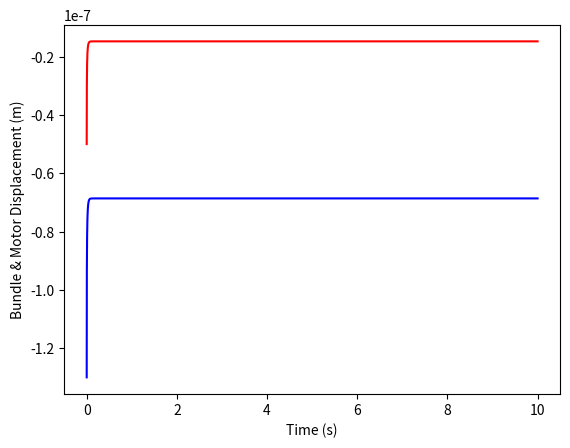

This chart was generated by the following Python code:
#SINGLE BUNDLE
#Nadrowski - Nick Senofsky

import numpy as np
import math
from scipy import *
import random
import matplotlib.pyplot as plt
from scipy.integrate import odeint


#Variables
lambda_ = 2.8 * 10**-6 #friction coeff of hair bundle
lambda_a = 10 * 10**-6 #friction coeff of adaptation motors
Kgs = 750 * 10**-6 #combinded gating spring stiffness
Ksp = 600 * 10**-6 #combined stiffness of stereociliary pivots and load
Kes = 140 * 10**-6 #stiffness of extent spring
xes = 20 * 10**-9
d = 8.7 * 10**-9 #gating-spring elongation on channel opening
gamma = 0.14 #geometrical gain of stereociliary shear motion
tau = 0.1 * 10**-3 #time constant of calcium feedback
tau_c =  1 * 10**-3 #dwell time of transduction channels
C0 = 0 #intracellular Ca2+ concentration with closed channels
N = 50 ## of stereocillia
N_a = 3000 ## of motors in the hair bundle
Kb = 1.38 * 10**-23 #boltman
T = 300 #temp
KbT = 4.14 * 10**-21
dG = 4.14 * 10**-20 #Gibbs free energy
T_a = 1.5 * T
D = (d / gamma)
A = math.exp((dG + ((Kgs * D**2) / (2*N))) / KbT)
delta = N * KbT / (Kgs * D)
#fmax = 439 * 10**-12  #330-800 pN  (352)
#P0 =.2
#P1 = -.8   #"assume that increased Ca levels at the motor site reduce active force generation"
Cmax = 250 * 10**-3  #assuming max calcium concentration @ motor is endolymph concentration
Cm = Cmax * 1

a0 = 1.5
fmax = ((87 * a0) + 352) * 10**-12
P0 = .2
#P1 = -1   #"assume that increased Ca levels at the motor site reduce active force generation"
sp1M = (((0.3)/(87* 10**-12))*(fmax - (352* 10**-12))) + 0.65
P1 = (-1 * P0 * sp1M)/Cm
S = -1 * Cm * P1 / P0
force = fmax / (N_a * P0)

print(S)

#time
tstart = 0
tend = 10
time_N = 500000
dt = (tend - tstart)/time_N
t = np.linspace(tstart,tend,time_N)

#noise
n = 0#math.sqrt(KbT * lambda_ / dt)
na = 0#math.sqrt(Kb * T_a * lambda_a / dt)
dc = 0#.5 * Cm * math.sqrt(tau_c / (N * dt))

z0 = [-5*10**-8, -1.3*10**-7 , .15]



def model(z,time):
    x = z[0]
    xa = z[1]
    c = z[2]

    p0 = (1 + (A * math.exp(-1 * (x - xa) / delta)))**-1
    p = P0 + (P1 * c)

    #External force
    fext = 0 #.52 *10**-9

    Y = x - xa - (D * p0)

    dxdt = a0 * ((1 / lambda_) * ((-1 * Kgs * Y)
                                        - (Ksp * x) + fext + Kgs*(1 + (A * math.exp(0)))**-1))
    dxadt = a0 * ((1 / lambda_a) * ((Kgs * Y)
                                          - (gamma * N_a * force * p) + (Kes * (xa + xes)) + Kgs*(1 + (A * math.exp(0)))**-1
                                    + (gamma * N_a * force * p0)))
    dcdt = a0 * ((1 / tau) * (C0 - c + (Cm * p0)))
    return [dxdt, dxadt, dcdt]

#RK4
def model_RK4():
    X = np.zeros(time_N)
    Xa = np.zeros(time_N)
    C = np.zeros(time_N)
    X[0] = z0[0]
    Xa[0] = z0[1]
    C[0] = z0[2]
    for i in range(0,(time_N - 1)):
        zk1 = model([X[i], Xa[i], C[i]], t[i])
        zk2 = model([X[i] + zk1[0]*dt/2,
                     Xa[i] + zk1[1]*dt/2,
                     C[i] + zk1[2]*dt/2], t[i] + dt/2)
        zk3 = model([X[i] + zk2[0]*dt/2,
                     Xa[i] + zk2[1]*dt/2,
                     C[i] + zk2[2]*dt/2], t[i] + dt/2)
        zk4 = model([X[i] + zk3[0]*dt,
                     Xa[i] + zk3[1]*dt,
                     C[i] + zk3[2]*dt], t[i] + dt)
        X[i + 1] = X[i] + (dt/6)*(zk1[0] + 2*zk2[0]
                                + 2*zk3[0] + zk4[0]) + (dt*n/lambda_)*random.gauss(0, 1.414)
        Xa[i + 1] = Xa[i] + (dt/6)*(zk1[1] + 2*zk2[1]
                                  + 2*zk3[1] + zk4[1]) + (dt*na/lambda_a)*random.gauss(0, 1.414)
        C[i + 1] = C[i] + (dt/6)*(zk1[2] + 2*zk2[2]
                                + 2*zk3[2] + zk4[2]) + (dt*dc/tau)*random.gauss(0, 1.414)
    return [X, Xa, C]


#z = odeint(model, z0, t)
#X = z[:,0]
#Xa = z[:,1]
#C = z[:,2]

z = model_RK4()
X = z[0]
Y = z[1]
TT = z[2]

plt.plot(t,X, "r")
plt.plot(t, Y, "b")

plt.xlabel('Time (s)')
plt.ylabel('Bundle & Motor Displacement (m)')
plt.show()